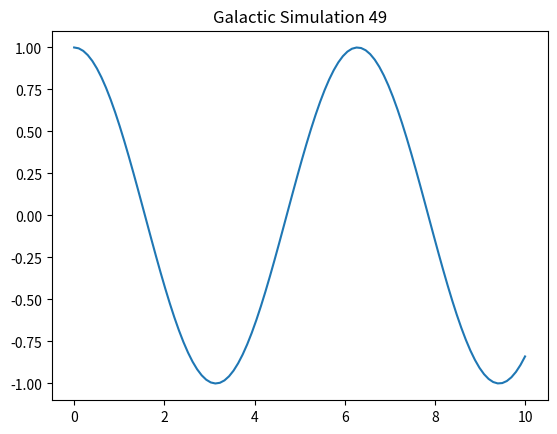

Write the Python code that produced this figure.
import numpy as np
import matplotlib.pyplot as plt

def simulate():
    t = np.linspace(0, 10, 100)
    y = np.cos(t)
    plt.plot(t, y)
    plt.title("Galactic Simulation 49")
    plt.show()

if __name__ == "__main__":
    simulate()
